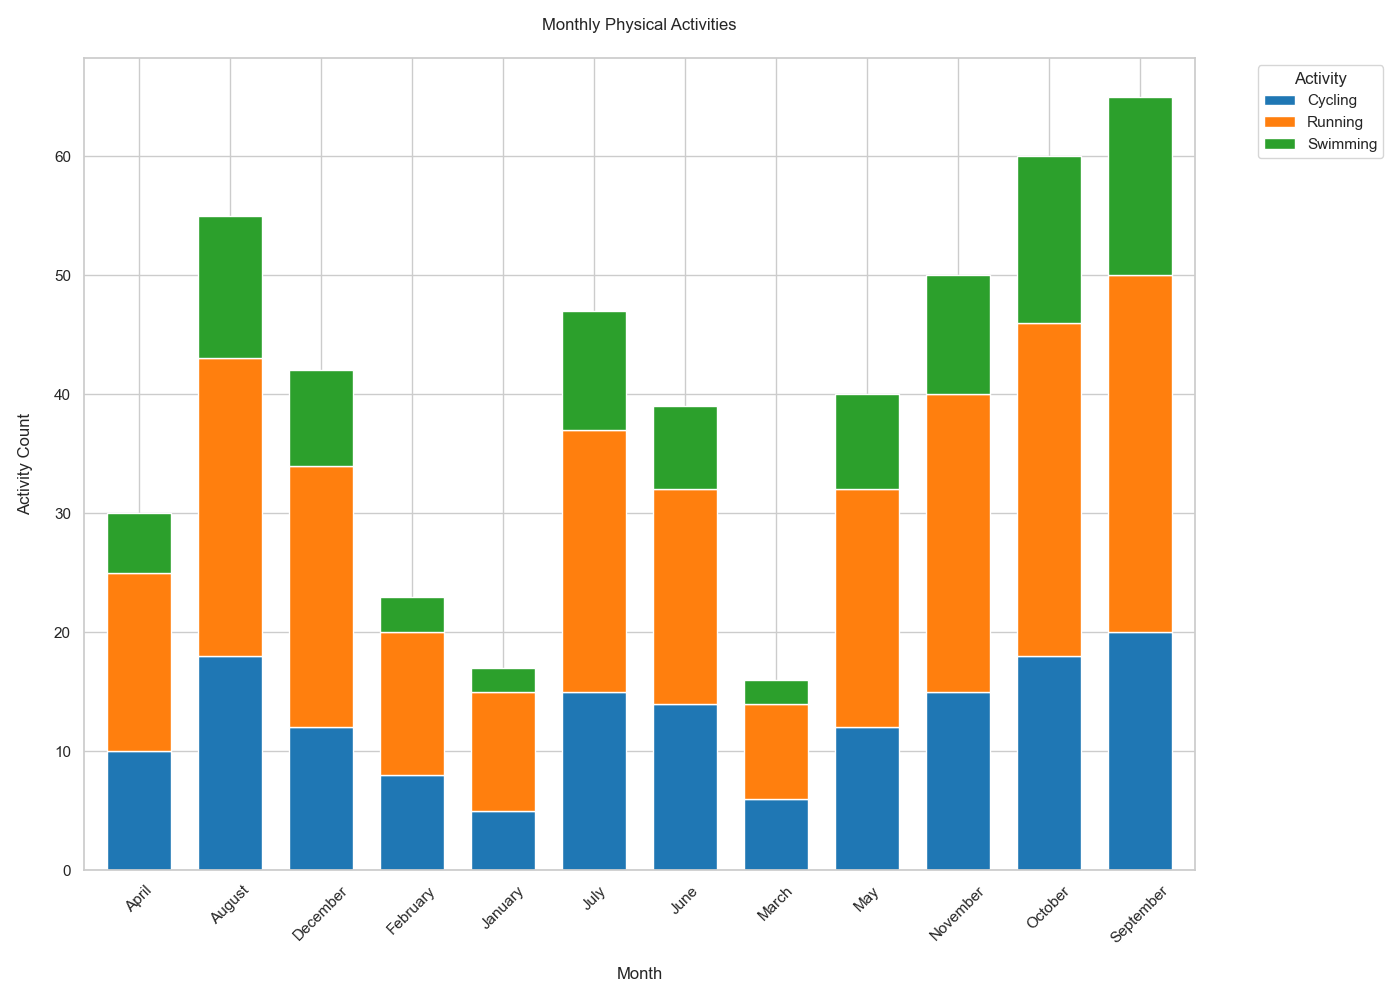

Source data for this figure (header and first rows):
Month, Running, Cycling, Swimming
January, 10, 5, 2
February, 12, 8, 3
March, 8, 6, 2
April, 15, 10, 5
May, 20, 12, 8
June, 18, 14, 7
July, 22, 15, 10
August, 25, 18, 12
September, 30, 20, 15
October, 28, 18, 14
November, 25, 15, 10
December, 22, 12, 8
